The GitHub repository Jarrett-Blair/Intro-to-CV-for-Ecologists contains a labelled image folder "Images" with 25 categories: Brachinus alternans, Brachinus cyanochroaticus, Calathus advena, Carabus maeander maeander, Carabus nemoralis nemoralis, Chlaenius aestivus, Cicindela punctulata, Cyclotrachelus furtivus, Cyclotrachelus torvus, Discoderus parallelus, Discoderus robustus, Euryderus grossus, Pasimachus californicus, Pasimachus elongatus, Pasimachus strenuus, Pasimachus subsulcatus, Patrobus lecontei, Poecilus lucublandus, Pterostichus corvinus, Pterostichus melanarius melanarius, Pterostichus novus, Pterostichus stygicus, Scarites subterraneus, Selenophorus planipennis, Synuchus impunctatus. Examples follow, each with its label.

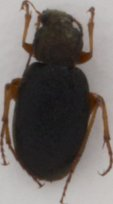
Label: Chlaenius aestivus

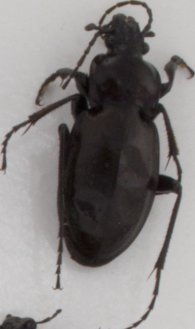
Label: Carabus nemoralis nemoralis

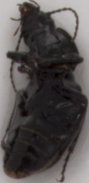
Label: Pterostichus melanarius melanarius

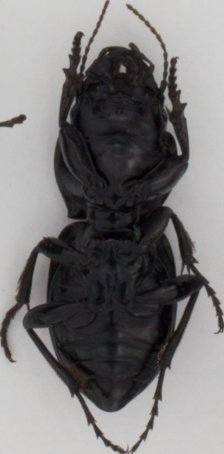
Label: Pasimachus californicus

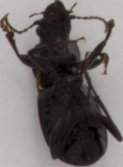
Label: Cyclotrachelus furtivus

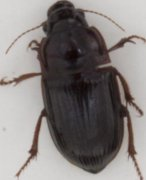
Label: Euryderus grossus
